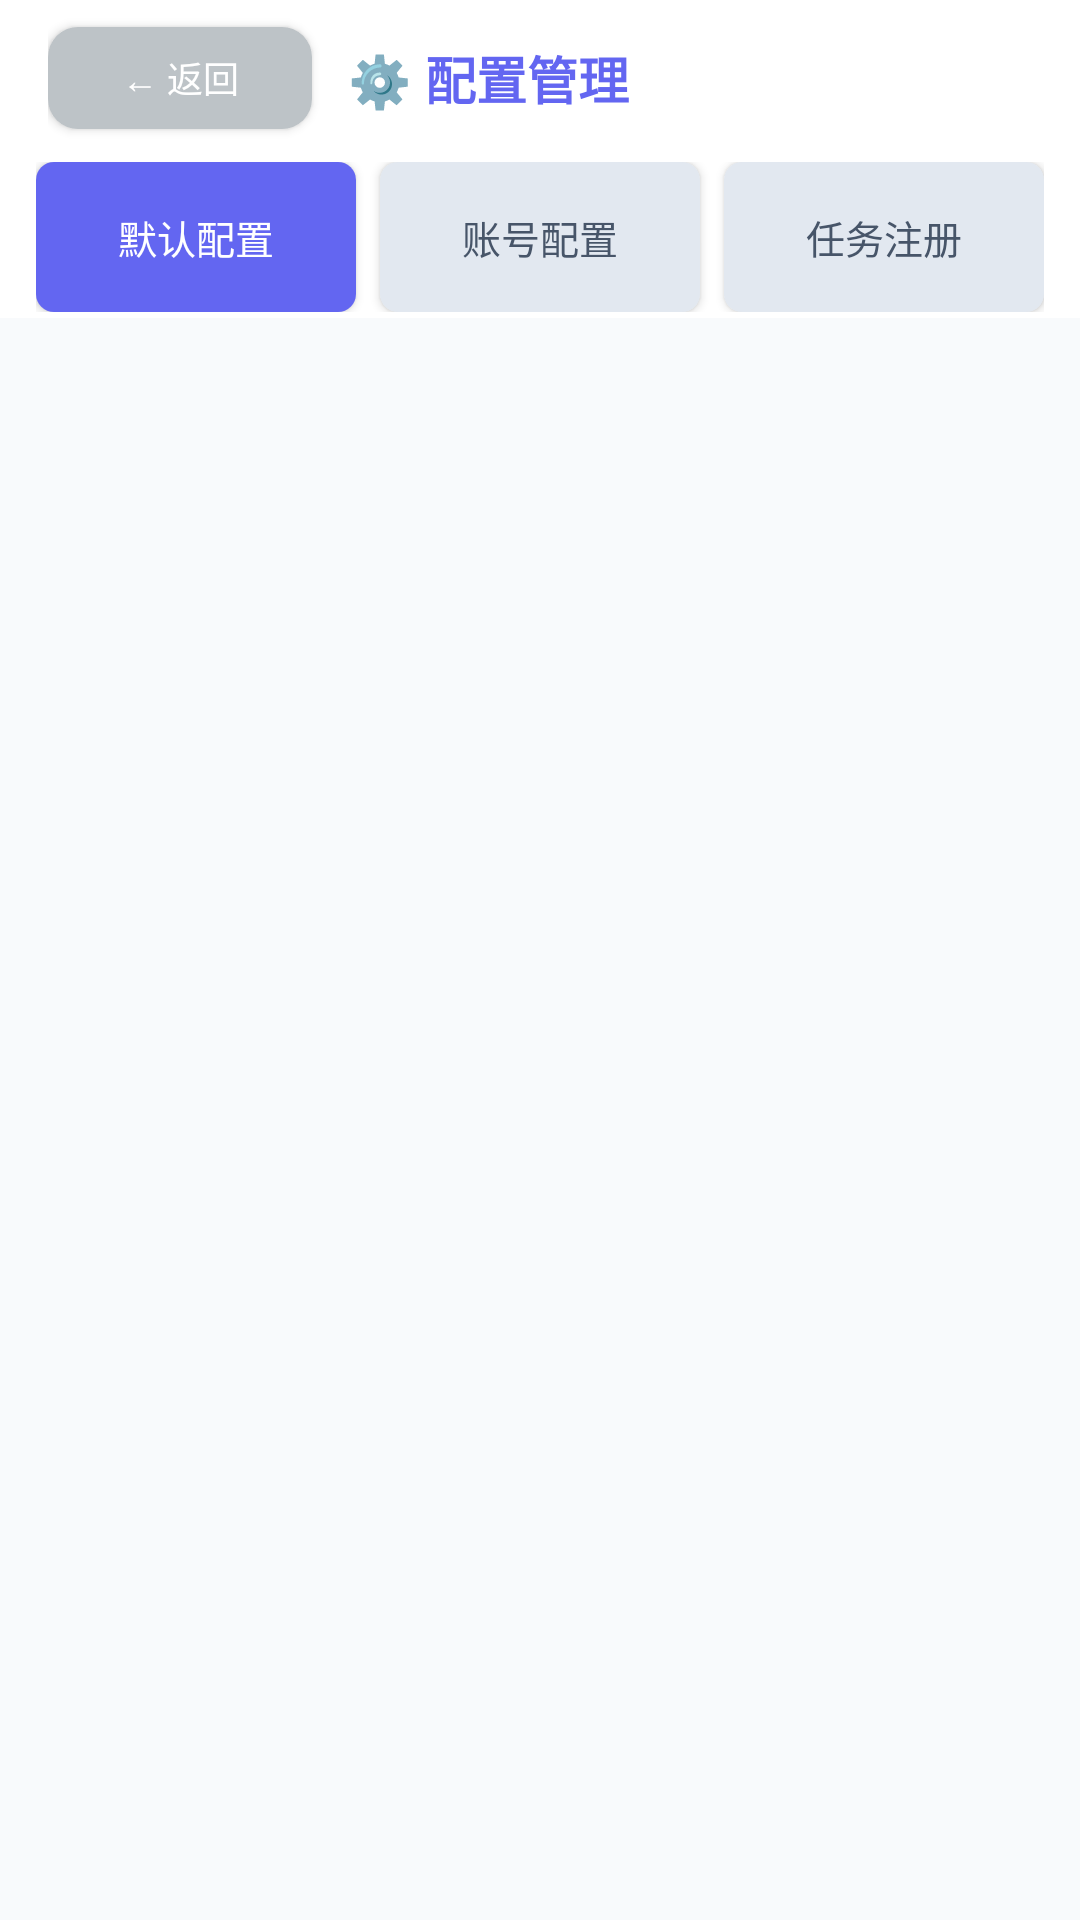

Reconstruct the res/layout file that produces this screen, plus the resources it refers to.
<!-- AndroidManifest.xml: application theme Theme.DaLeDou -->
<!-- res/layout/activity_config_main.xml -->
<?xml version="1.0" encoding="utf-8"?>
<LinearLayout xmlns:android="http://schemas.android.com/apk/res/android"
    android:layout_width="match_parent"
    android:layout_height="match_parent"
    android:orientation="vertical"
    android:background="@color/bg_dark">

    
    <LinearLayout
        android:layout_width="match_parent"
        android:layout_height="52dp"
        android:orientation="horizontal"
        android:gravity="center_vertical"
        android:paddingLeft="16dp"
        android:paddingRight="16dp"
        android:background="@color/surface_dark">

        <Button
            android:id="@+id/btnBack"
            android:layout_width="wrap_content"
            android:layout_height="34dp"
            android:text="← 返回"
            android:textColor="@color/white"
            android:textSize="12sp"
            android:background="@drawable/bg_btn_grey"
            android:paddingLeft="12dp"
        android:paddingRight="12dp"/>

        <TextView
            android:layout_width="0dp"
            android:layout_height="wrap_content"
            android:layout_weight="1"
            android:layout_marginStart="12dp"
            android:text="⚙️ 配置管理"
            android:textColor="@color/primary_blue"
            android:textSize="17sp"
            android:textStyle="bold"/>
    </LinearLayout>

    
    <LinearLayout
        android:layout_width="match_parent"
        android:layout_height="54dp"
        android:orientation="horizontal"
        android:paddingLeft="12dp"
        android:paddingRight="12dp"
        android:paddingTop="2dp"
        android:paddingBottom="2dp"
        android:background="@color/surface_dark">

        <Button
            android:id="@+id/tabDefault"
            android:layout_width="0dp"
            android:layout_height="match_parent"
            android:layout_weight="1"
            android:layout_marginEnd="4dp"
            android:text="默认配置"
            android:textColor="@color/white"
            android:textSize="13sp"
            android:padding="0dp"
            android:minHeight="0dp"
            android:insetTop="0dp"
            android:insetBottom="0dp"
            android:background="@drawable/bg_tab_selected"/>

        <Button
            android:id="@+id/tabAccount"
            android:layout_width="0dp"
            android:layout_height="match_parent"
            android:layout_weight="1"
            android:layout_marginLeft="4dp"
            android:layout_marginRight="4dp"
            android:text="账号配置"
            android:textColor="@color/text_secondary"
            android:textSize="13sp"
            android:padding="0dp"
            android:minHeight="0dp"
            android:insetTop="0dp"
            android:insetBottom="0dp"
            android:background="@drawable/bg_tab_normal"/>

        <Button
            android:id="@+id/tabTasks"
            android:layout_width="0dp"
            android:layout_height="match_parent"
            android:layout_weight="1"
            android:layout_marginStart="4dp"
            android:text="任务注册"
            android:textColor="@color/text_secondary"
            android:textSize="13sp"
            android:padding="0dp"
            android:minHeight="0dp"
            android:insetTop="0dp"
            android:insetBottom="0dp"
            android:background="@drawable/bg_tab_normal"/>
    </LinearLayout>

    
    <FrameLayout
        android:id="@+id/contentFrame"
        android:layout_width="match_parent"
        android:layout_height="0dp"
        android:layout_weight="1"/>

</LinearLayout>
<!-- resources referenced by this layout -->
<resources>
  <color name="bg_dark">#F8FAFC</color>
  <color name="primary_blue">@color/primary_indigo</color>
  <color name="surface_dark">#FFFFFF</color>
  <color name="text_secondary">@color/text_sub</color>
  <color name="white">#FFFFFF</color>
  <!-- drawable bg_btn_grey (drawable) -->
  <?xml version="1.0" encoding="utf-8"?>
  <selector xmlns:android="http://schemas.android.com/apk/res/android">
      <item android:state_pressed="true">
          <shape android:shape="rectangle">
              <solid android:color="#95A5A6"/>
              <corners android:radius="10dp"/>
          </shape>
      </item>
      <item>
          <shape android:shape="rectangle">
              <solid android:color="#BDC3C7"/>
              <corners android:radius="10dp"/>
          </shape>
      </item>
  </selector>
  <!-- drawable bg_tab_normal (drawable) -->
  <?xml version="1.0" encoding="utf-8"?>
  <shape xmlns:android="http://schemas.android.com/apk/res/android"
      android:shape="rectangle">
      <solid android:color="#E2E8F0"/>
      <corners android:radius="6dp"/>
  </shape>
  <!-- drawable bg_tab_selected (drawable) -->
  <?xml version="1.0" encoding="utf-8"?>
  <shape xmlns:android="http://schemas.android.com/apk/res/android"
      android:shape="rectangle">
      <solid android:color="@color/primary_indigo"/>
      <corners android:radius="6dp"/>
  </shape>
  <style name="Theme.DaLeDou" parent="Theme.MaterialComponents.Light.NoActionBar">
          
          <item name="colorPrimary">@color/primary_indigo</item>
          <item name="colorPrimaryVariant">@color/primary_indigo_dark</item>
          <item name="colorOnPrimary">@color/white</item>
          
          <item name="colorSecondary">@color/accent_soft_blue</item>
          <item name="colorSecondaryVariant">@color/primary_indigo_dark</item>
          <item name="colorOnSecondary">@color/white</item>
          
          <item name="android:statusBarColor">@color/bg_light</item>
          <item name="android:windowLightStatusBar">true</item>
          
          <item name="android:windowBackground">@color/bg_light</item>
          <item name="android:navigationBarColor">@color/bg_light</item>
      </style>
  <color name="primary_indigo">#6366F1</color>
  <color name="text_sub">#475569</color>
  <color name="primary_indigo_dark">#4F46E5</color>
  <color name="accent_soft_blue">#38BDF8</color>
  <color name="bg_light">#F8FAFC</color>
</resources>
